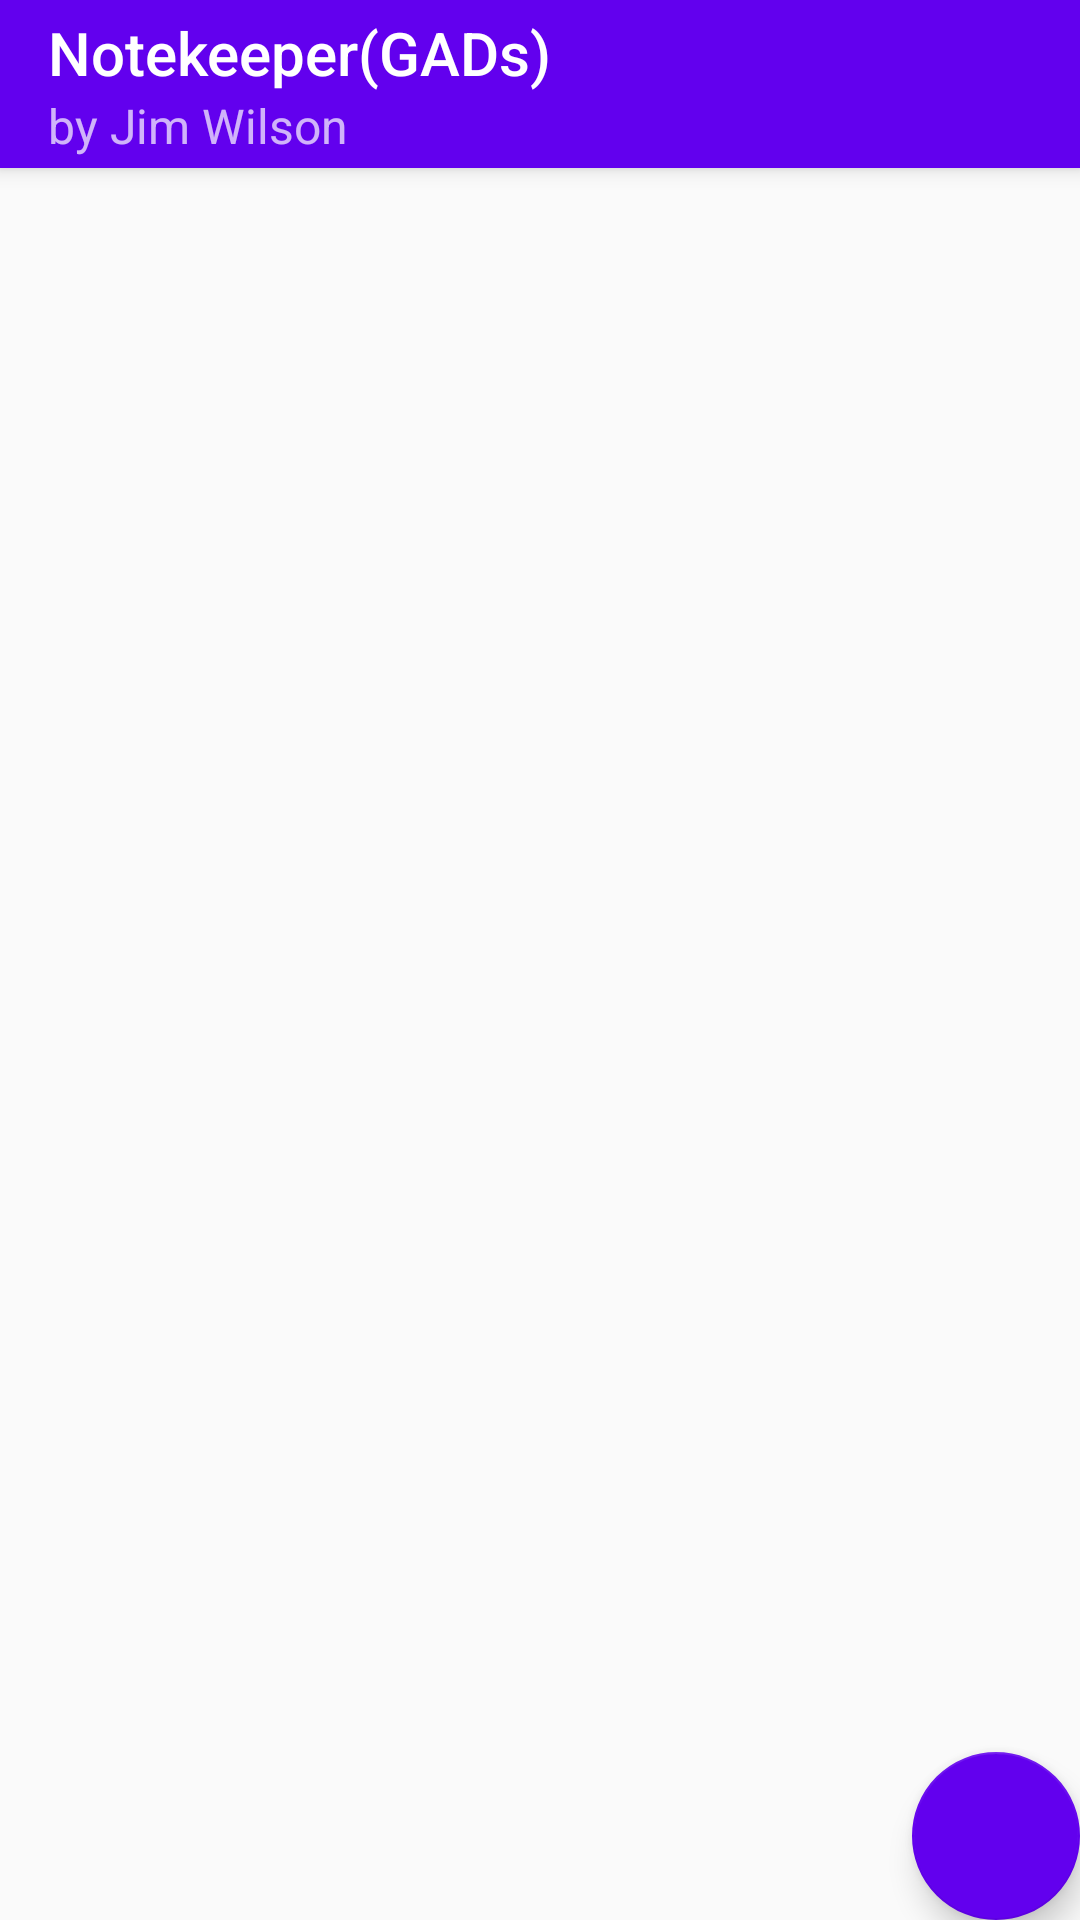

Produce the Android XML layout that renders to this screen, including the resource entries it uses.
<!-- AndroidManifest.xml: activity theme Theme.GADsPorject.NoActionBar -->
<!-- res/layout/activity_list.xml -->
<?xml version="1.0" encoding="utf-8"?>
<androidx.coordinatorlayout.widget.CoordinatorLayout xmlns:android="http://schemas.android.com/apk/res/android"
    xmlns:app="http://schemas.android.com/apk/res-auto"
    xmlns:tools="http://schemas.android.com/tools"
    android:layout_width="match_parent"
    android:layout_height="match_parent"
    tools:context=".ListActivity">

    <com.google.android.material.appbar.AppBarLayout
        android:layout_width="match_parent"
        android:layout_height="wrap_content"
        android:theme="@style/Theme.GADsPorject.AppBarOverlay">

        <androidx.appcompat.widget.Toolbar
            android:id="@+id/toolbar"
            app:title="Notekeeper(GADs)"
            app:subtitle="by Jim Wilson"
            android:layout_width="match_parent"
            android:layout_height="?attr/actionBarSize"
            android:background="?attr/colorPrimary"
            app:popupTheme="@style/Theme.GADsPorject.PopupOverlay" />

    </com.google.android.material.appbar.AppBarLayout>

    <include
        layout="@layout/content_list"/>
    <com.google.android.material.floatingactionbutton.FloatingActionButton
        android:id="@+id/fab"
        android:layout_width="wrap_content"
        android:layout_height="wrap_content"
        android:layout_gravity="bottom|end"
            app:backgroundTint="@color/purple_500"
        android:layout_margin="@dimen/fab_margin"
        android:src="@drawable/ic_baseline_add_24"
        android:contentDescription="@string/addd_item" />

</androidx.coordinatorlayout.widget.CoordinatorLayout>
<!-- res/layout/content_list.xml (included above) -->
<?xml version="1.0" encoding="utf-8"?>
<androidx.constraintlayout.widget.ConstraintLayout xmlns:android="http://schemas.android.com/apk/res/android"
    xmlns:app="http://schemas.android.com/apk/res-auto"
    xmlns:tools="http://schemas.android.com/tools"
    android:layout_width="match_parent"
    android:layout_height="match_parent"
    >

    <ListView
        android:layout_width="0dp"
        android:layout_height="0dp"
        android:id="@+id/listView"
        style="@style/Widget.AppCompat.ListView"
        tools:listheader="@tools:sample/avatars"
        tools:listitem="@tools:sample/avatars"
        app:layout_constraintBottom_toBottomOf="parent"
        app:layout_constraintEnd_toEndOf="parent"
        app:layout_constraintStart_toStartOf="parent"
        app:layout_constraintTop_toTopOf="parent" />
</androidx.constraintlayout.widget.ConstraintLayout>
<!-- resources referenced by this layout -->
<resources>
  <string name="addd_item">addd item</string>
  <style name="Theme.GADsPorject.AppBarOverlay" parent="ThemeOverlay.AppCompat.Dark.ActionBar" />
  <style name="Theme.GADsPorject.PopupOverlay" parent="ThemeOverlay.AppCompat.Light" />
  <style name="Theme.GADsPorject.NoActionBar">
          <item name="windowActionBar">false</item>
          <item name="windowNoTitle">true</item>
      </style>
  <!-- not gathered from this repository: default colours our renderer supplied (Android Studio template values) -->
  <color name="purple_500">#FF6200EE</color>
</resources>
